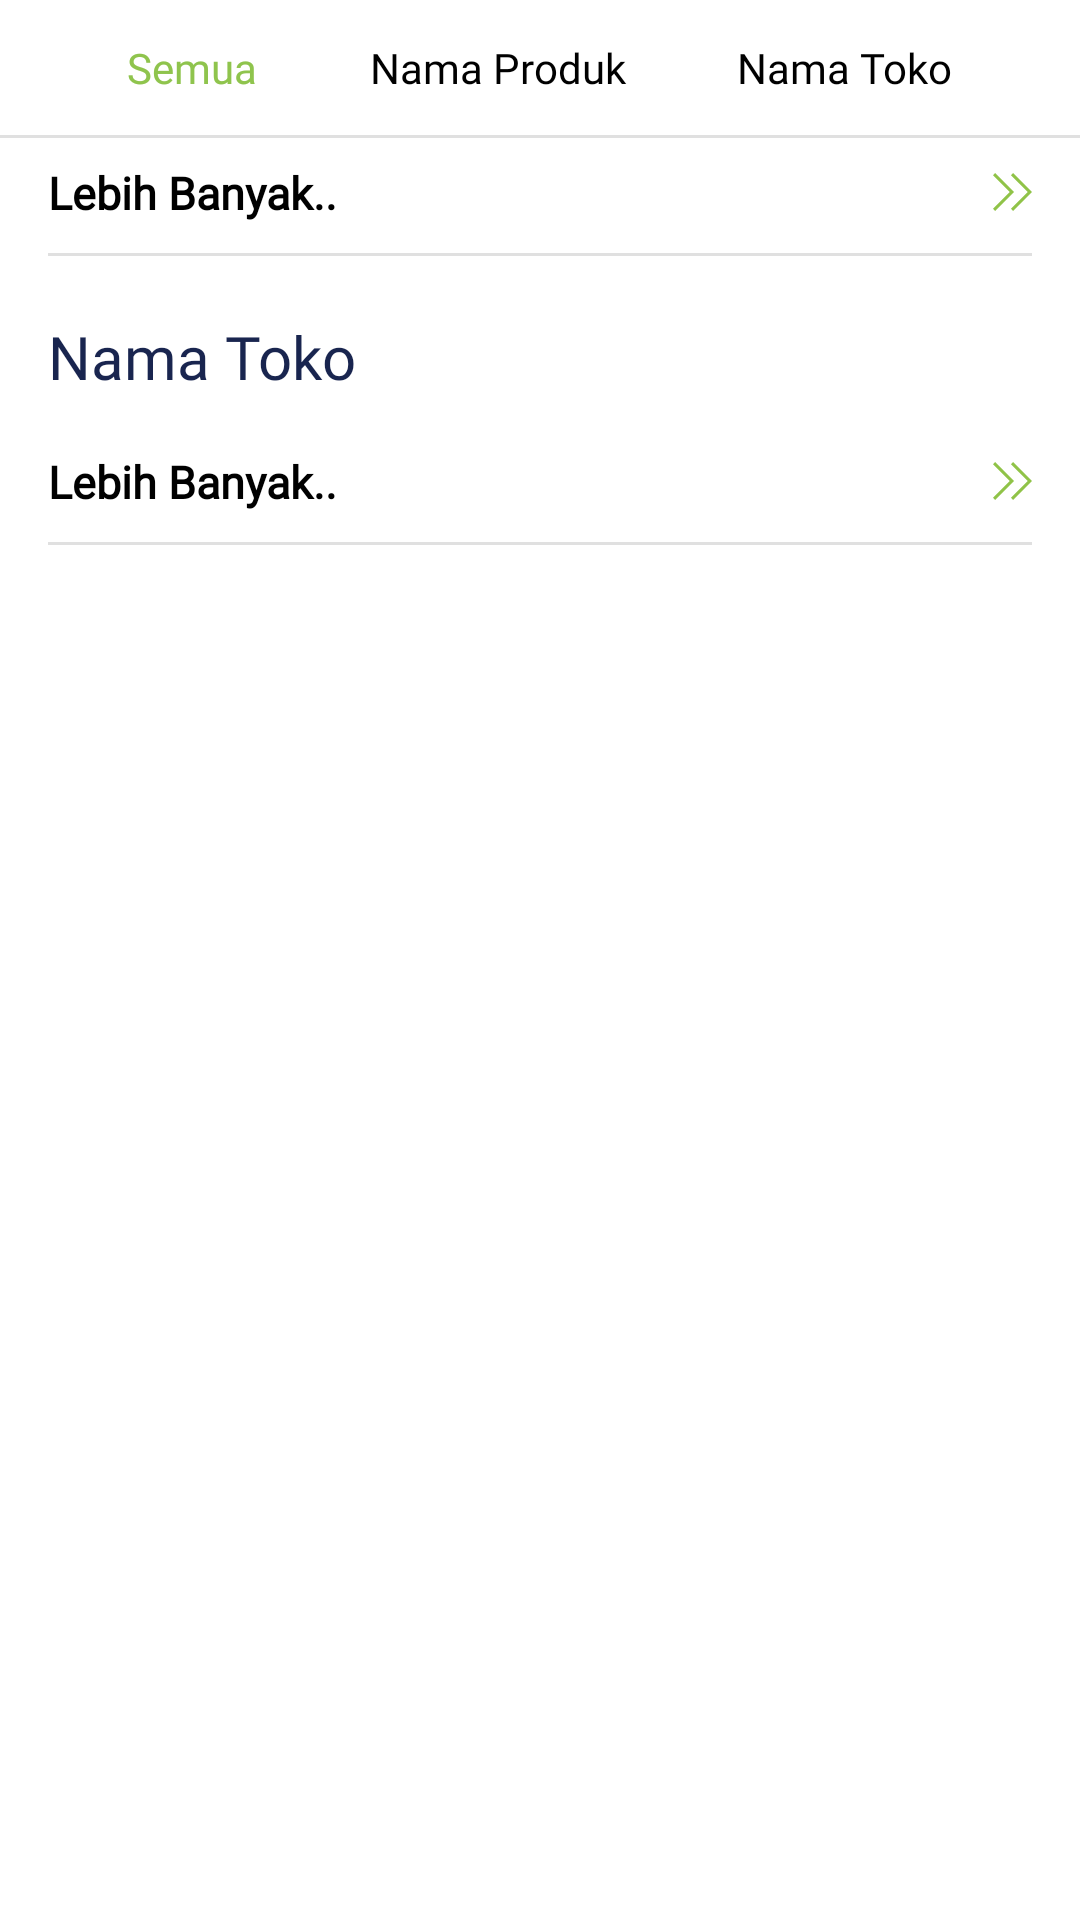

Layout XML and referenced resources for this Android screen:
<!-- AndroidManifest.xml: application theme AppTheme -->
<!-- res/layout/fragment_search_all.xml -->
<?xml version="1.0" encoding="utf-8"?>
<LinearLayout xmlns:android="http://schemas.android.com/apk/res/android"
    xmlns:app="http://schemas.android.com/apk/res-auto"
    xmlns:tools="http://schemas.android.com/tools"
    android:layout_width="match_parent"
    android:layout_height="match_parent"
    android:background="@color/white">

    <LinearLayout
        android:layout_width="match_parent"
        android:layout_height="wrap_content"
        android:orientation="vertical">


        <LinearLayout
            android:layout_width="match_parent"
            android:layout_height="match_parent"
            android:layout_marginLeft="@dimen/activity_vertical_margin"
            android:layout_marginRight="@dimen/activity_vertical_margin"
            android:layout_marginTop="5dp"
            android:padding="@dimen/activity_horizontal_padding"
            android:orientation="horizontal">

            <TextView
                android:id="@+id/tvAll"
                android:layout_width="wrap_content"
                android:layout_height="wrap_content"
                android:layout_marginRight="5dp"
                android:layout_marginLeft="5dp"
                android:fontFamily="@font/proximanova_bold"
                android:text="@string/tab_all"
                android:textSize="14dp"
                android:textColor="@color/light_green"
                android:gravity="center"
                android:layout_gravity="center"
                android:layout_weight="1"
                android:background="?android:attr/selectableItemBackground"
                />

            <TextView
                android:id="@+id/tvProduct"
                android:layout_width="wrap_content"
                android:layout_height="wrap_content"
                android:layout_marginRight="5dp"
                android:layout_marginLeft="5dp"
                android:fontFamily="@font/proximanova_regular"
                android:text="@string/tab_product"
                android:textSize="14dp"
                android:textColor="@color/black"
                android:gravity="center"
                android:layout_gravity="center"
                android:layout_weight="1"
                android:background="?android:attr/selectableItemBackground"
                />


            <TextView
                android:id="@+id/tvShop"
                android:layout_width="wrap_content"
                android:layout_height="wrap_content"
                android:layout_marginRight="5dp"
                android:layout_marginLeft="5dp"
                android:fontFamily="@font/proximanova_regular"
                android:text="@string/tab_shop"
                android:textSize="14dp"
                android:textColor="@color/black"
                android:gravity="center"
                android:layout_gravity="center"
                android:layout_weight="1"
                android:background="?android:attr/selectableItemBackground"
                />


        </LinearLayout>

        <View
            style="@style/horizontal_gray_divider"
            android:layout_width="wrap_content"
            android:layout_height="1dp"
            android:layout_marginTop="5dp"/>

        <ScrollView
            android:layout_width="match_parent"
            android:layout_height="wrap_content">

            <LinearLayout
                android:id="@+id/layoutSearchAll"
                android:layout_width="match_parent"
                android:layout_height="wrap_content"
                android:orientation="vertical">

                
                
                
                
                
                
                
                
                
                
                
                

                <LinearLayout
                    android:id="@+id/llProductResult"
                    android:layout_width="match_parent"
                    android:layout_height="wrap_content"
                    android:orientation="vertical">

                    <android.support.v7.widget.RecyclerView
                        android:id="@+id/rvProductResult"
                        android:layout_width="match_parent"
                        android:layout_height="match_parent"
                        tools:listitem="@layout/rv_item_search_product_result"
                        android:layout_marginBottom="@dimen/activity_vertical_small_margin" />


                    <TextView
                        android:id="@+id/tvLoadMoreProduct"
                        android:layout_width="match_parent"
                        android:layout_height="wrap_content"
                        android:layout_marginLeft="@dimen/activity_vertical_margin"
                        android:layout_marginRight="@dimen/activity_vertical_margin"
                        android:fontFamily="@font/proximanova_regular"
                        android:text="@string/load_more"
                        android:background="?android:attr/selectableItemBackground"
                        android:textSize="15dp"
                        android:drawableRight="@drawable/ic_load_more"
                        android:textColor="@color/black"
                        android:textStyle="bold"
                        />

                </LinearLayout>

                <TextView
                    android:id="@+id/tvEmptyProductResult"
                    android:layout_width="match_parent"
                    android:layout_height="wrap_content"
                    android:layout_marginTop="@dimen/activity_vertical_small_margin"
                    android:gravity="center_horizontal"
                    android:text="@string/title_product_not_found"
                    android:textStyle="italic"
                    android:textColor="@color/gray"
                    android:visibility="gone"/>

                <View style="@style/horizontal_gray_divider"
                    android:layout_height="1dp"
                    android:layout_marginLeft="@dimen/activity_vertical_margin"
                    android:layout_marginRight="@dimen/activity_vertical_margin"
                    android:layout_marginTop="10dp"
                    />


                <TextView
                    android:layout_width="match_parent"
                    android:layout_height="wrap_content"
                    android:layout_marginLeft="@dimen/activity_vertical_margin"
                    android:layout_marginRight="@dimen/activity_vertical_margin"
                    android:layout_marginTop="20dp"
                    android:layout_marginBottom="10dp"
                    android:fontFamily="@font/proximanova_bold"
                    android:text="@string/tab_shop"
                    android:textSize="20dp"
                    android:background="?android:attr/selectableItemBackground"
                    android:textColor="@color/colorPrimaryDark"
                    />

                <LinearLayout
                    android:id="@+id/llShopResult"
                    android:layout_width="match_parent"
                    android:layout_height="wrap_content"
                    android:orientation="vertical">

                    <android.support.v7.widget.RecyclerView
                        android:id="@+id/rvShopResult"
                        android:layout_width="match_parent"
                        android:layout_height="match_parent"
                        tools:listitem="@layout/rv_item_search_shop_result"
                        android:layout_marginBottom="@dimen/activity_vertical_small_margin" />


                    <TextView
                        android:id="@+id/tvLoadMoreShop"
                        android:layout_width="match_parent"
                        android:layout_height="wrap_content"
                        android:layout_marginLeft="@dimen/activity_vertical_margin"
                        android:layout_marginRight="@dimen/activity_vertical_margin"
                        android:fontFamily="@font/proximanova_regular"
                        android:text="@string/load_more"
                        android:textSize="15dp"
                        android:background="?android:attr/selectableItemBackground"
                        android:textColor="@color/black"
                        android:textStyle="bold"
                        android:drawableRight="@drawable/ic_load_more"
                        />

                </LinearLayout>

                <TextView
                    android:id="@+id/tvEmptyShopResult"
                    android:layout_width="match_parent"
                    android:layout_height="wrap_content"
                    android:layout_marginTop="@dimen/activity_vertical_small_margin"
                    android:gravity="center_horizontal"
                    android:text="@string/title_shop_not_found"
                    android:textStyle="italic"
                    android:textColor="@color/gray"
                    android:visibility="gone"/>

                <View style="@style/horizontal_gray_divider"
                    android:layout_height="1dp"
                    android:layout_marginLeft="@dimen/activity_vertical_margin"
                    android:layout_marginRight="@dimen/activity_vertical_margin"
                    android:layout_marginTop="10dp"
                    android:layout_marginBottom="10dp"
                    />

            </LinearLayout>

        </ScrollView>

    </LinearLayout>

</LinearLayout>
<!-- res/layout/rv_item_search_product_result.xml (included above) -->
<?xml version="1.0" encoding="utf-8"?>
<LinearLayout xmlns:android="http://schemas.android.com/apk/res/android"
    xmlns:app="http://schemas.android.com/apk/res-auto"
    android:orientation="vertical"
    android:layout_width="wrap_content"
    android:layout_height="wrap_content"
    android:layout_marginRight="@dimen/activity_vertical_margin"
    android:layout_marginLeft="@dimen/activity_vertical_margin"
    android:background="@drawable/shape_no_border">

    <LinearLayout
        android:layout_width="match_parent"
        android:layout_height="wrap_content"
        android:orientation="horizontal">

        <LinearLayout
            android:layout_width="match_parent"
            android:layout_height="wrap_content"
            android:layout_marginTop="10dp"
            android:orientation="vertical">

            <TextView
                android:id="@+id/tvName"
                android:layout_width="wrap_content"
                android:layout_height="wrap_content"
                android:fontFamily="@font/proximanova_regular"
                android:text="Lorem ipsum dolor sit amet, consectetur adipiscing elit. Fusce vulputate fermentum elit, quis suscipit dolor convallis vel. Donec libero orci, sollicitudin id augue et, elementum tristique risus."
                android:textSize="14dp"
                android:maxLength="150"
                android:ellipsize="end"
                android:maxLines="1"
                android:textColor="@color/black"
                android:layout_marginRight="10dp"
                />

            <View
                style="@style/horizontal_gray_divider"
                android:layout_width="wrap_content"
                android:layout_height="1dp"
                android:layout_marginTop="10dp"/>

        </LinearLayout>

    </LinearLayout>

</LinearLayout>
<!-- res/layout/rv_item_search_shop_result.xml (included above) -->
<?xml version="1.0" encoding="utf-8"?>
<LinearLayout xmlns:android="http://schemas.android.com/apk/res/android"
    xmlns:app="http://schemas.android.com/apk/res-auto"
    android:orientation="vertical"
    android:layout_width="wrap_content"
    android:layout_height="wrap_content"
    android:layout_marginRight="@dimen/activity_vertical_margin"
    android:layout_marginLeft="@dimen/activity_vertical_margin"
    android:background="@drawable/shape_no_border">

    <LinearLayout
        android:layout_width="match_parent"
        android:layout_height="wrap_content"
        android:layout_marginTop="10dp"
        android:orientation="horizontal">

        <LinearLayout
            android:layout_width="match_parent"
            android:layout_height="wrap_content"
            android:orientation="vertical">

           <LinearLayout
               android:layout_width="match_parent"
               android:layout_height="match_parent">

               <TextView
                   android:id="@+id/tvName"
                   android:layout_width="wrap_content"
                   android:layout_height="wrap_content"
                   android:fontFamily="@font/proximanova_regular"
                   android:text="Lorem ipsum dolor sit amet."
                   android:textSize="14dp"
                   android:maxLength="150"
                   android:ellipsize="end"
                   android:maxLines="1"
                   android:textColor="@color/black"
                   android:layout_marginRight="2dp"
                   />

               <ImageView
                   android:id="@+id/ivTrustedSeller"
                   android:layout_width="12dp"
                   android:layout_height="12dp"
                   android:layout_marginTop="2dp"
                   android:background="@drawable/ic_trusted_seller"/>

           </LinearLayout>

            <View
                style="@style/horizontal_gray_divider"
                android:layout_width="wrap_content"
                android:layout_height="1dp"
                android:layout_marginTop="10dp"/>

        </LinearLayout>

    </LinearLayout>

</LinearLayout>
<!-- resources referenced by this layout -->
<resources>
  <color name="black">#000000</color>
  <color name="colorPrimaryDark">#19254F</color>
  <color name="gray">#E0E0E0</color>
  <color name="light_green">#8FC44D</color>
  <color name="white">#FFFFFF</color>
  <dimen name="activity_horizontal_padding">8dp</dimen>
  <dimen name="activity_vertical_margin">16dp</dimen>
  <dimen name="activity_vertical_small_margin">8dp</dimen>
  <!-- drawable ic_load_more (drawable) -->
  <vector xmlns:android="http://schemas.android.com/apk/res/android" xmlns:aapt="http://schemas.android.com/aapt"
      android:viewportWidth="12.939"
      android:viewportHeight="12.545"
      android:width="12.939dp"
      android:height="12.545dp">
      <path
          android:pathData="M0.707 12.544L0 11.837 5.565 6.271 0 0.707 0.707 0 6.979 6.271Z"
          android:fillColor="#90C348" />
      <path
          android:pathData="M6.666 12.544L5.959 11.837 11.525 6.271 5.959 0.707 6.666 0 12.939 6.271Z"
          android:fillColor="#90C348" />
  </vector>
  <!-- drawable ic_trusted_seller (drawable) -->
  <vector xmlns:android="http://schemas.android.com/apk/res/android" xmlns:aapt="http://schemas.android.com/aapt"
      android:viewportWidth="11.912"
      android:viewportHeight="12.176"
      android:width="11.912dp"
      android:height="12.176dp">
      <path
          android:pathData="M11.006 7.44L11.912 6.087 11.006 4.733 11.113 3.108 9.652 2.39 8.934 0.929 7.309 1.036 5.955 0.132 4.602 1.036 2.979 0.929 2.258 2.39 0.797 3.11 0.904 4.733 0 6.087 0.904 7.44 0.797 9.065 2.258 9.784 2.979 11.245 4.602 11.138 5.957 12.044 7.309 11.138 8.934 11.245 9.654 9.784 11.113 9.065Z"
          android:fillColor="#90C348" />
      <path
          android:pathData="M5.109 9.054L2.285 6.229 3.229 5.286 5.109 7.167 8.682 3.593 9.625 4.536Z"
          android:fillColor="#FFFFFF" />
  </vector>
  <!-- drawable shape_no_border (drawable) -->
  <?xml version="1.0" encoding="utf-8"?>
  <shape xmlns:android="http://schemas.android.com/apk/res/android" android:shape="rectangle" >
      <solid android:color="@color/white" />
      <stroke android:width="0dp" android:color="@color/white"/>
  </shape>
  <string name="load_more">Lebih Banyak..</string>
  <string name="tab_all">Semua</string>
  <string name="tab_product">Nama Produk</string>
  <string name="tab_shop">Nama Toko</string>
  <string name="title_product_not_found">Product Not Found.</string>
  <string name="title_shop_not_found">Shop Not Found.</string>
  <style name="horizontal_gray_divider">
          <item name="android:layout_width">match_parent</item>
          <item name="android:layout_height">2dp</item>
          <item name="android:background">@color/gray</item>
      </style>
  <style name="AppTheme" parent="Theme.AppCompat.Light.NoActionBar">
          
          <item name="colorPrimary">@color/colorPrimary</item>
          <item name="colorPrimaryDark">@color/colorPrimaryDark</item>
          <item name="colorAccent">@color/colorAccent</item>
      </style>
  <color name="colorPrimary">#19254F</color>
  <color name="colorAccent">#D81B60</color>
</resources>
